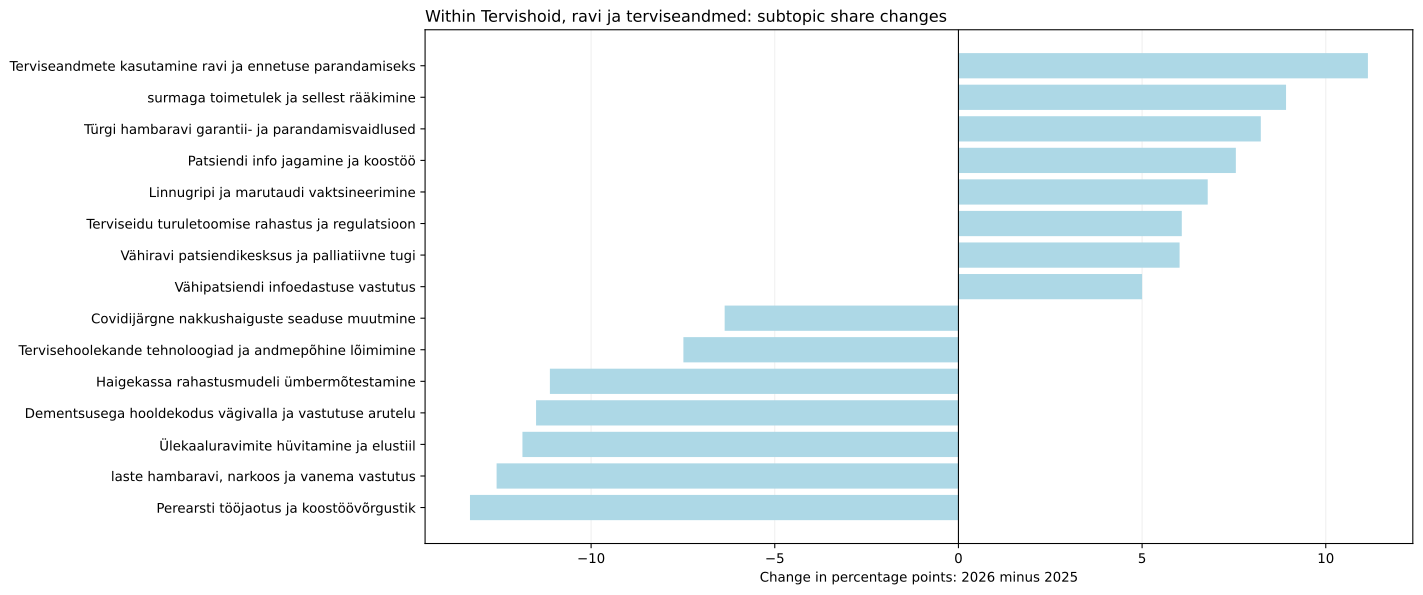

Source data for this figure (header and first rows):
jev_topic_id, jev_topic_name, jev_high_level_id, jev_high_level_name, minutes_2025, minutes_2026, segments_2025, segments_2026, talks_2025, talks_2026, time_share_2025, segment_share_2025, talk_coverage_2025, assigned_time_share_2025, time_share_2026, segment_share_2026, talk_coverage_2026, assigned_time_share_2026, time_share_delta_pp, segment_share_delta_pp, talk_coverage_delta_pp, assigned_time_share_delta_pp, status, supported_2026
2, Vähiravi patsiendikesksus ja palliatiivn…, healthcare, Tervishoid, ravi ja terviseandmed, 16, 82.55, 2.0, 17.0, 1.0, 4.0, 0.1614, 0.09259, 0.8772, 0.1742, 0.9038, 0.859, 3.81, 0.9505, 0.7424, 0.7664, 2.932, 0.7763, both_years, True
30, laste hambaravi, narkoos ja vanema vastu…, healthcare, Tervishoid, ravi ja terviseandmed, 84.28, 0.0, 20.0, 0.0, 1.0, 0.0, 0.8502, 0.9259, 0.8772, 0.9172, 0.0, 0.0, 0.0, 0.0, -0.8502, -0.9259, -0.8772, -0.9172, only_observed_2025, False
47, Ülekaaluravimite hüvitamine ja elustiil, healthcare, Tervishoid, ravi ja terviseandmed, 79.57, 0.0, 18.0, 0.0, 1.0, 0.0, 0.8027, 0.8333, 0.8772, 0.8659, 0.0, 0.0, 0.0, 0.0, -0.8027, -0.8333, -0.8772, -0.8659, only_observed_2025, False
58, Türgi hambaravi garantii- ja parandamisv…, healthcare, Tervishoid, ravi ja terviseandmed, 0.0, 80.82, 0.0, 17.0, 0.0, 1.0, 0.0, 0.0, 0.0, 0.0, 0.8849, 0.859, 0.9524, 0.9306, 0.8849, 0.859, 0.9524, 0.9306, only_observed_2026, False
67, Perearsti tööjaotus ja koostöövõrgustik, healthcare, Tervishoid, ravi ja terviseandmed, 98.45, 13.63, 22.0, 3.0, 5.0, 1.0, 0.9931, 1.019, 4.386, 1.071, 0.1493, 0.1516, 0.9524, 0.157, -0.8439, -0.8669, -3.434, -0.9144, both_years, False
84, surmaga toimetulek ja sellest rääkimine, healthcare, Tervishoid, ravi ja terviseandmed, 6.205, 96.66, 2.0, 21.0, 1.0, 3.0, 0.0626, 0.09259, 0.8772, 0.06753, 1.058, 1.061, 2.857, 1.113, 0.9956, 0.9685, 1.98, 1.045, both_years, True
89, Dementsusega hooldekodus vägivalla ja va…, healthcare, Tervishoid, ravi ja terviseandmed, 77.08, 0.0, 17.0, 0.0, 1.0, 0.0, 0.7776, 0.787, 0.8772, 0.8389, 0.0, 0.0, 0.0, 0.0, -0.7776, -0.787, -0.8772, -0.8389, only_observed_2025, False
105, Linnugripi ja marutaudi vaktsineerimine, healthcare, Tervishoid, ravi ja terviseandmed, 0.0, 66.63, 0.0, 14.0, 0.0, 1.0, 0.0, 0.0, 0.0, 0.0, 0.7295, 0.7074, 0.9524, 0.7672, 0.7295, 0.7074, 0.9524, 0.7672, only_observed_2026, False
115, Patsiendi info jagamine ja koostöö, healthcare, Tervishoid, ravi ja terviseandmed, 37.2, 128.6, 8.0, 24.0, 4.0, 5.0, 0.3753, 0.3704, 3.509, 0.4049, 1.408, 1.213, 4.762, 1.481, 1.033, 0.8424, 1.253, 1.076, both_years, True
131, Haigekassa rahastusmudeli ümbermõtestami…, healthcare, Tervishoid, ravi ja terviseandmed, 83.45, 13.03, 17.0, 3.0, 3.0, 3.0, 0.8419, 0.787, 2.632, 0.9082, 0.1427, 0.1516, 2.857, 0.1501, -0.6992, -0.6354, 0.2256, -0.7582, both_years, True
137, AI roll arstide suhtluses ja vähiravis, healthcare, Tervishoid, ravi ja terviseandmed, 7.527, 58.14, 1.0, 12.0, 1.0, 3.0, 0.07594, 0.0463, 0.8772, 0.08192, 0.6365, 0.6064, 2.857, 0.6694, 0.5605, 0.5601, 1.98, 0.5875, both_years, True
143, Terviseidu turuletoomise rahastus ja reg…, healthcare, Tervishoid, ravi ja terviseandmed, 13.68, 79.73, 4.0, 17.0, 2.0, 3.0, 0.138, 0.1852, 1.754, 0.1488, 0.8729, 0.859, 2.857, 0.918, 0.735, 0.6738, 1.103, 0.7692, both_years, True
151, Tervishoiu konkurentsi tasakaal, healthcare, Tervishoid, ravi ja terviseandmed, 10.35, 58.48, 2.0, 11.0, 1.0, 2.0, 0.1044, 0.09259, 0.8772, 0.1126, 0.6402, 0.5558, 1.905, 0.6733, 0.5359, 0.4632, 1.028, 0.5607, both_years, True
153, Vähipatsiendi infoedastuse vastutus, healthcare, Tervishoid, ravi ja terviseandmed, 3.179, 53.75, 1.0, 11.0, 1.0, 2.0, 0.03207, 0.0463, 0.8772, 0.0346, 0.5884, 0.5558, 1.905, 0.6188, 0.5563, 0.5095, 1.028, 0.5842, both_years, True
179, Covidijärgne nakkushaiguste seaduse muut…, healthcare, Tervishoid, ravi ja terviseandmed, 44.71, 2.998, 6.0, 1.0, 2.0, 1.0, 0.451, 0.2778, 1.754, 0.4866, 0.03283, 0.05053, 0.9524, 0.03452, -0.4182, -0.2272, -0.802, -0.452, both_years, False
182, terviseandmete kasutus ja eetikakomitee …, healthcare, Tervishoid, ravi ja terviseandmed, 5.508, 28.12, 2.0, 6.0, 1.0, 4.0, 0.05556, 0.09259, 0.8772, 0.05994, 0.3078, 0.3032, 3.81, 0.3237, 0.2523, 0.2106, 2.932, 0.2638, both_years, True
195, Tervisehoolekande tehnoloogiad ja andmep…, healthcare, Tervishoid, ravi ja terviseandmed, 63.98, 20.19, 13.0, 8.0, 3.0, 5.0, 0.6454, 0.6019, 2.632, 0.6963, 0.2211, 0.4042, 4.762, 0.2325, -0.4244, -0.1976, 2.13, -0.4638, both_years, True
204, Terviseandmete kasutamine ravi ja ennetu…, healthcare, Tervishoid, ravi ja terviseandmed, 8.761, 122.3, 2.0, 26.0, 2.0, 4.0, 0.08838, 0.09259, 1.754, 0.09535, 1.339, 1.314, 3.81, 1.408, 1.25, 1.221, 2.055, 1.313, both_years, True
208, Tulemuspõhine tervishoiurahastus ja kaug…, healthcare, Tervishoid, ravi ja terviseandmed, 12.36, 46.57, 2.0, 12.0, 1.0, 4.0, 0.1247, 0.09259, 0.8772, 0.1346, 0.5098, 0.6064, 3.81, 0.5362, 0.3851, 0.5138, 2.932, 0.4016, both_years, True
226, raviraha jaotamine patsiendiga kaasa, healthcare, Tervishoid, ravi ja terviseandmed, 18.06, 29.62, 4.0, 5.0, 2.0, 1.0, 0.1822, 0.1852, 1.754, 0.1966, 0.3243, 0.2527, 0.9524, 0.341, 0.1421, 0.06747, -0.802, 0.1444, both_years, False
